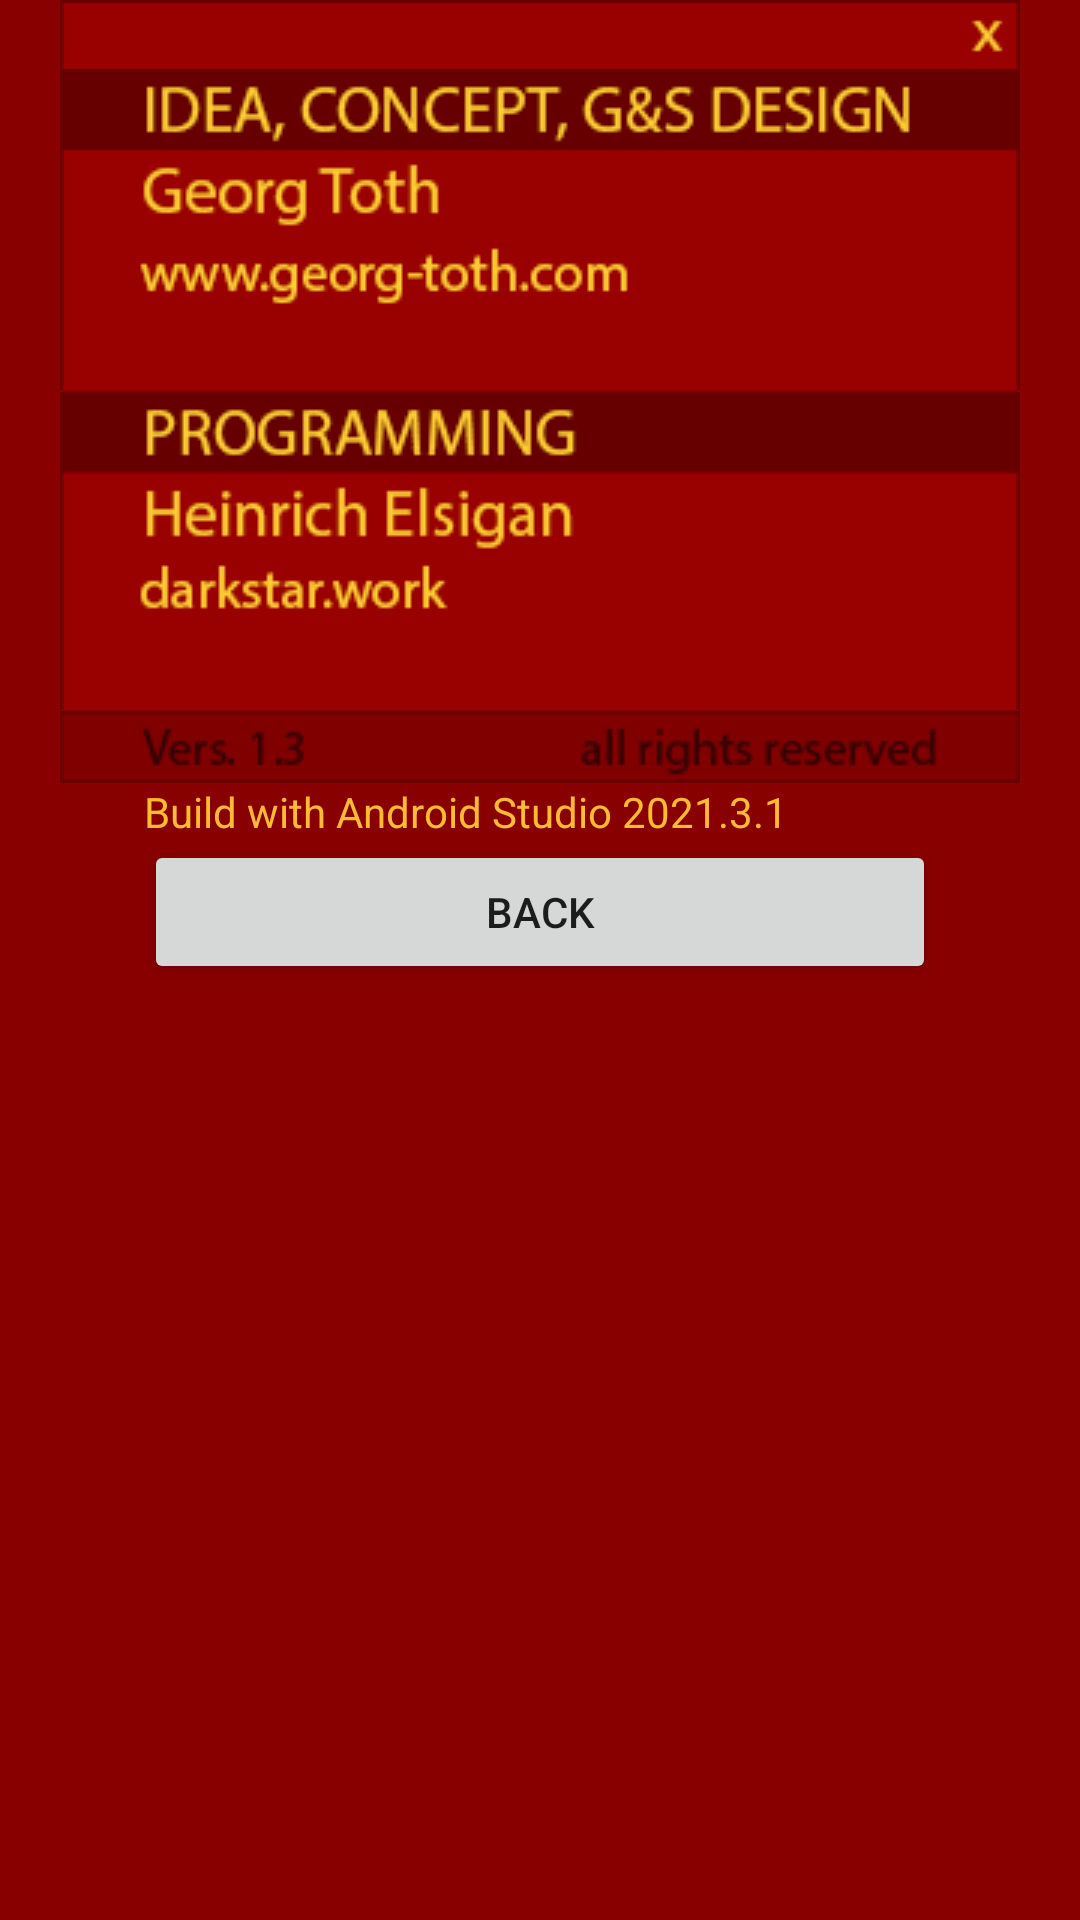

Reconstruct the res/layout file that produces this screen, plus the resources it refers to.
<!-- AndroidManifest.xml: application theme Theme.SUPU -->
<!-- res/layout/activity_about.xml -->
<?xml version="1.0" encoding="utf-8"?>
<LinearLayout xmlns:android="http://schemas.android.com/apk/res/android"
    xmlns:tools="http://schemas.android.com/tools"
    android:orientation="vertical"
    android:layout_width="match_parent"
    android:layout_height="match_parent"
    android:background="#880000"
    tools:context=".ui.activity.AboutActivity">

    

    <ImageView
        android:id="@+id/appHeaderClose"
        android:layout_width="match_parent"
        android:layout_height="23dp"
        android:background="#880000"
        android:baselineAlignBottom="false"
        android:contentDescription="@string/action_exit"
        android:scaleType="center"
        android:src="@drawable/about_oben_hoover" />

    <ImageView
        android:id="@+id/appIdea"
        android:layout_width="match_parent"
        android:layout_height="107dp"
        android:background="#880000"
        android:baselineAlignBottom="false"
        android:contentDescription="@string/app_idea"
        android:scaleType="center"
        android:src="@drawable/idea_hoover" />

    <ImageView
        android:id="@+id/appCode"
        android:layout_width="match_parent"
        android:layout_height="107dp"
        android:background="#880000"
        android:baselineAlignBottom="false"
        android:contentDescription="@string/app_code"
        android:scaleType="center"
        android:src="@drawable/programming_hoover" />

    <ImageView
        android:id="@+id/appBottom"
        android:layout_width="match_parent"
        android:layout_height="24dp"
        android:background="#880000"
        android:baselineAlignBottom="false"
        android:contentDescription="@string/app_bottom"
        android:scaleType="center"
        android:src="@drawable/unten_vers" />

    

    <TextView
        android:id                ="@+id/builtWithTextView"
        android:layout_width      ="match_parent"
        android:layout_height     ="wrap_content"
        android:layout_marginLeft ="48dp"
        android:layout_marginRight="48dp"
        android:textColor="#FFFFBB33"
        android:text              ="@string/build_with" />

    <Button
        android:id           ="@+id/backButton"
        android:layout_marginLeft ="48dp"
        android:layout_marginRight="48dp"
        android:layout_width ="match_parent"
        android:layout_height="wrap_content"
        android:text         ="@string/back_button" />

</LinearLayout>
<!-- resources referenced by this layout -->
<resources>
  <!-- drawable about_oben_hoover: png bitmap (drawable, 32252 bytes) -->
  <!-- drawable header: png bitmap (drawable, 5410 bytes) -->
  <!-- drawable idea_hoover: png bitmap (drawable, 9603 bytes) -->
  <!-- drawable programming_hoover: png bitmap (drawable, 138590 bytes) -->
  <!-- drawable unten_vers: png bitmap (drawable, 33533 bytes) -->
  <string name="action_exit">Exit</string>
  <string name="app_bottom">v1.3 (all rights reserved)</string>
  <string name="app_code">Code by Heinrich Elsigan (root@darkstar.work)</string>
  <string name="app_idea">Idea. concept, design: Georg Toth</string>
  <string name="app_name">Supu</string>
  <string name="back_button">Back</string>
  <string name="build_with">Build with Android Studio 2021.3.1</string>
  <style name="Theme.SUPU" parent="Theme.MaterialComponents.DayNight.DarkActionBar">
          
          <item name="colorPrimary">@color/colorPrimary</item>
          <item name="colorPrimaryVariant">@color/colorPrimaryDark</item>
          <item name="colorOnPrimary">@color/white</item>
          
          <item name="colorSecondary">@color/colorSecondary</item>
          <item name="colorSecondaryVariant">@color/colorSecondaryVariant</item>
          <item name="colorOnSecondary">@color/bgBlack</item>
  
  
          
          <item name="android:statusBarColor" tools:targetApi="l">?attr/colorPrimaryVariant</item>
          
  
      </style>
  <color name="colorPrimary">#990000</color>
  <color name="colorPrimaryDark">#880000</color>
  <color name="white">#ffffff</color>
  <color name="colorSecondary">#008577</color>
  <color name="colorSecondaryVariant">#00574b</color>
  <color name="bgBlack">#7f7f7f</color>
</resources>
